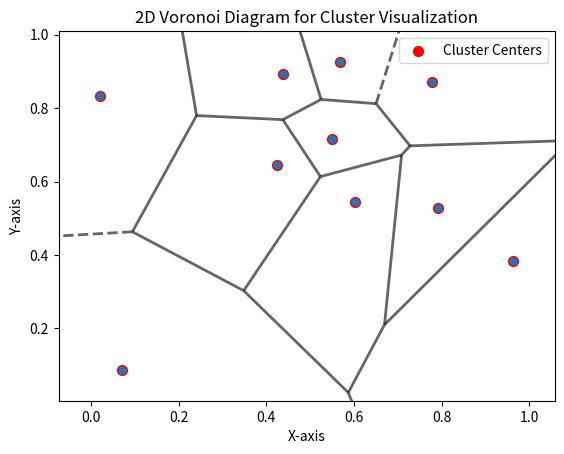
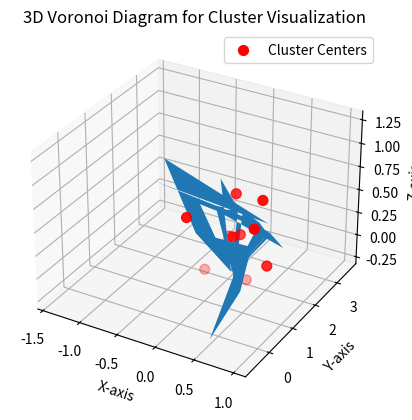

Write the Python code that produced these figures, in order.
import numpy as np
import matplotlib.pyplot as plt
from scipy.spatial import Voronoi, voronoi_plot_2d

# Generate random data points for clusters
np.random.seed(0)
points = np.random.rand(10, 2)

# Create Voronoi diagram
vor = Voronoi(points)

# Plot the Voronoi diagram
voronoi_plot_2d(vor, show_vertices=False, show_points=True, line_colors='black', line_width=2, line_alpha=0.6, point_size=10)
plt.scatter(points[:, 0], points[:, 1], c='red', marker='o', s=50, label='Cluster Centers')
plt.legend()
plt.title('2D Voronoi Diagram for Cluster Visualization')
plt.xlabel('X-axis')
plt.ylabel('Y-axis')
plt.show()
import numpy as np
import matplotlib.pyplot as plt
from mpl_toolkits.mplot3d.art3d import Poly3DCollection

# Generate random data points for clusters in 3D
np.random.seed(0)
points_3d = np.random.rand(10, 3)

# Create Voronoi diagram
vor = Voronoi(points_3d)

# Plot the 3D Voronoi diagram
fig = plt.figure()
ax = fig.add_subplot(111, projection='3d')

# Plot the Voronoi regions as polygons
for region in vor.regions:
    if not -1 in region and len(region) > 0:
        polygon = Poly3DCollection([vor.vertices[region]])
        ax.add_collection3d(polygon, zs=0, zdir='z')

# Plot the cluster centers
ax.scatter(points_3d[:, 0], points_3d[:, 1], points_3d[:, 2], c='red', marker='o', s=50, label='Cluster Centers')

ax.set_xlabel('X-axis')
ax.set_ylabel('Y-axis')
ax.set_zlabel('Z-axis')
ax.legend()
plt.title('3D Voronoi Diagram for Cluster Visualization')
plt.show()